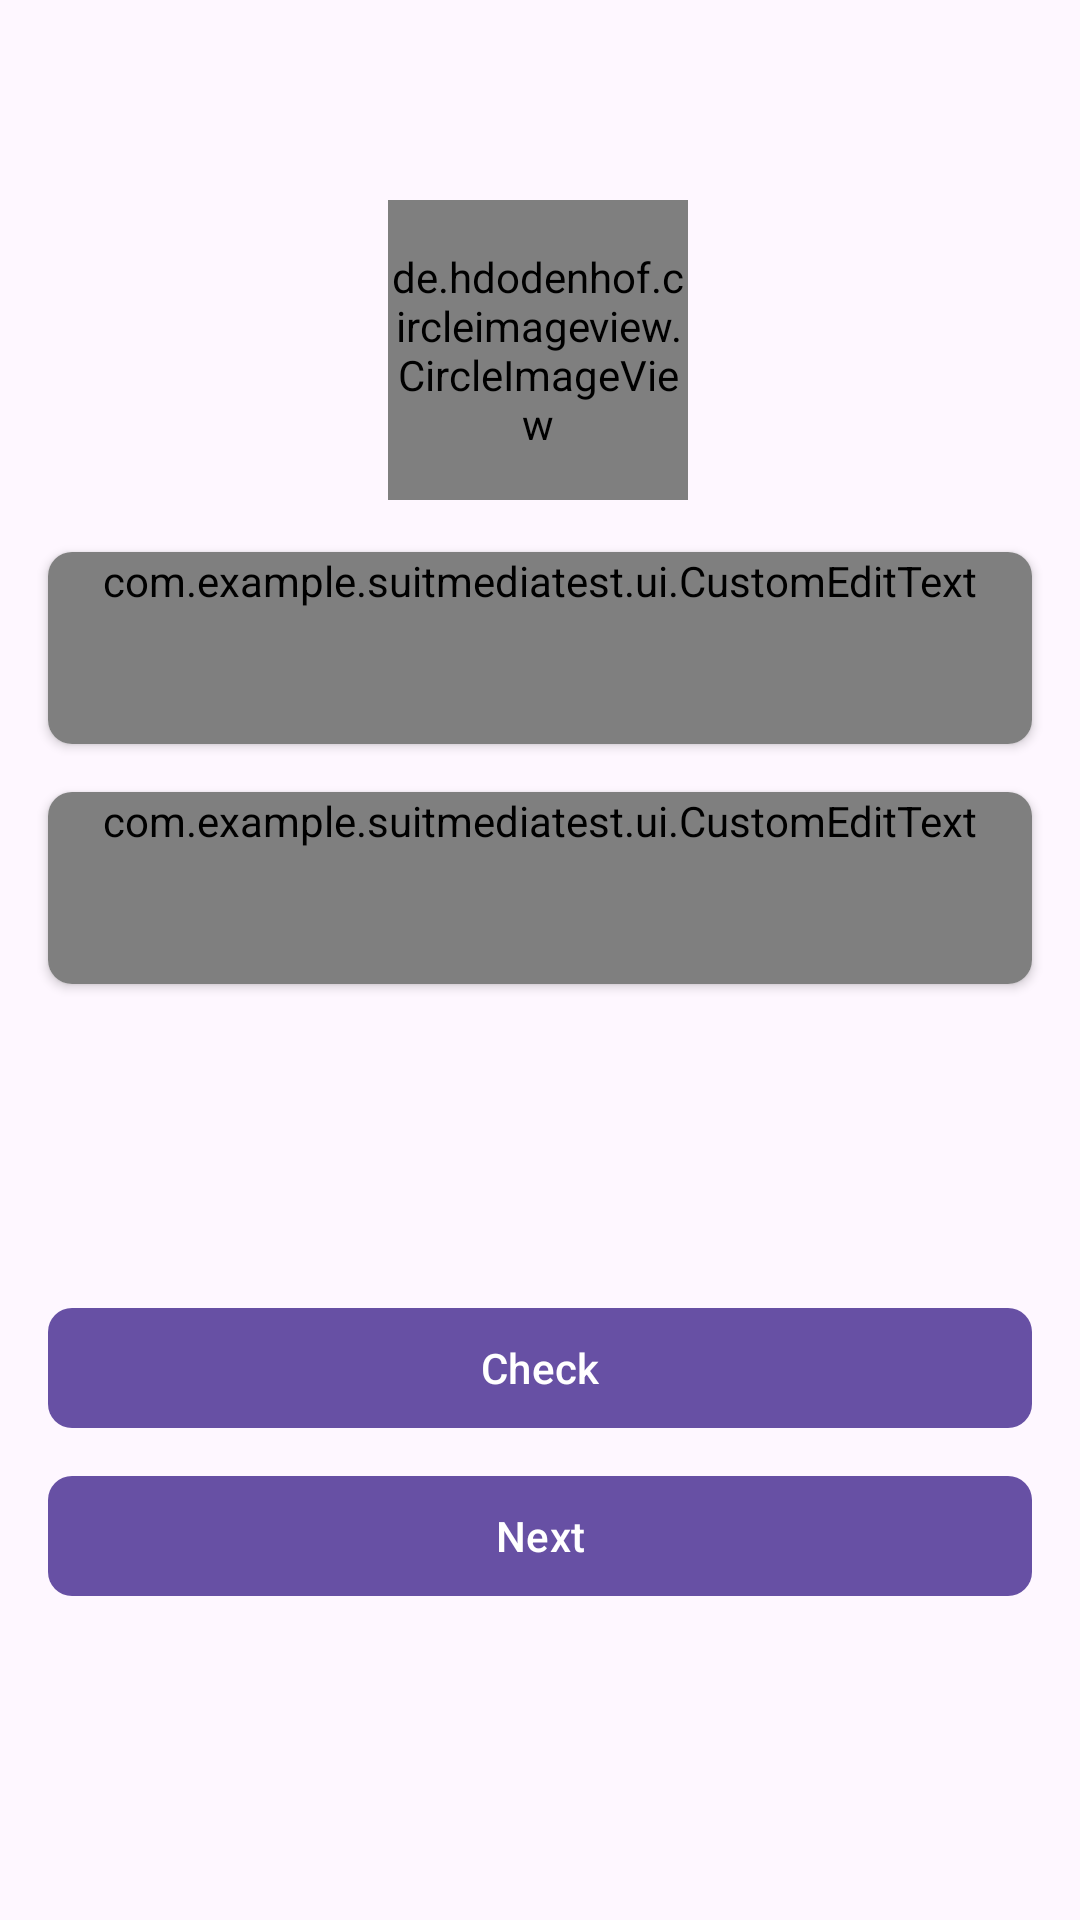

Produce the Android XML layout that renders to this screen, including the resource entries it uses.
<!-- AndroidManifest.xml: application theme Theme.SuitmediaTest -->
<!-- res/layout/activity_main.xml -->
<?xml version="1.0" encoding="utf-8"?>
<androidx.constraintlayout.widget.ConstraintLayout xmlns:android="http://schemas.android.com/apk/res/android"
    xmlns:app="http://schemas.android.com/apk/res-auto"
    xmlns:tools="http://schemas.android.com/tools"
    android:id="@+id/main"
    android:layout_width="match_parent"
    android:layout_height="match_parent"
    tools:context=".ui.MainActivity">

    <androidx.cardview.widget.CardView
        android:id="@+id/cv_name"
        android:layout_width="match_parent"
        android:layout_height="wrap_content"
        android:layout_marginStart="16dp"
        android:layout_marginEnd="16dp"
        android:layout_marginBottom="32dp"
        app:cardCornerRadius="8dp"
        app:layout_constraintBottom_toTopOf="@+id/cv_palindrome"
        app:layout_constraintEnd_toEndOf="parent"
        app:layout_constraintStart_toStartOf="parent">

        <com.example.suitmediatest.ui.CustomEditText
            android:id="@+id/et_name"
            android:layout_width="match_parent"
            android:layout_height="wrap_content"
            android:hint="@string/hint_name"
            android:inputType="text"
            android:minHeight="64dp"
            android:paddingStart="12dp"
            android:paddingEnd="12dp"
            tools:ignore="Autofill,VisualLintTextFieldSize" />

    </androidx.cardview.widget.CardView>


    <androidx.cardview.widget.CardView
        android:id="@+id/cv_palindrome"
        android:layout_width="match_parent"
        android:layout_height="wrap_content"
        android:layout_marginStart="16dp"
        android:layout_marginTop="16dp"
        android:layout_marginEnd="16dp"
        app:cardCornerRadius="8dp"
        app:layout_constraintEnd_toEndOf="parent"
        app:layout_constraintStart_toStartOf="parent"
        app:layout_constraintTop_toBottomOf="@id/cv_name">

        <com.example.suitmediatest.ui.CustomEditText
            android:id="@+id/et_palindrome"
            android:layout_width="match_parent"
            android:layout_height="wrap_content"
            android:hint="@string/hint_palindrome"
            android:inputType="text"
            android:minHeight="64dp"
            android:paddingStart="12dp"
            android:paddingEnd="12dp"
            tools:ignore="Autofill,TextContrastCheck,VisualLintTextFieldSize" />

    </androidx.cardview.widget.CardView>

    <com.google.android.material.button.MaterialButton
        android:id="@+id/btn_check"
        android:layout_width="0dp"
        android:layout_height="wrap_content"
        android:layout_marginStart="16dp"
        android:layout_marginTop="104dp"
        android:layout_marginEnd="16dp"
        android:text="@string/title_check_btn"
        app:cornerRadius="8dp"
        app:layout_constraintEnd_toEndOf="parent"
        app:layout_constraintStart_toStartOf="parent"
        app:layout_constraintTop_toBottomOf="@+id/cv_palindrome"
        tools:ignore="VisualLintButtonSize" />

    <com.google.android.material.button.MaterialButton
        android:id="@+id/btn_next"
        android:layout_width="0dp"
        android:layout_height="wrap_content"
        android:layout_marginStart="16dp"
        android:layout_marginTop="8dp"
        android:layout_marginEnd="16dp"
        android:layout_marginBottom="104dp"
        android:text="@string/title_next_btn"
        app:cornerRadius="8dp"
        app:layout_constraintBottom_toBottomOf="parent"
        app:layout_constraintEnd_toEndOf="parent"
        app:layout_constraintStart_toStartOf="parent"
        app:layout_constraintTop_toBottomOf="@+id/btn_check"
        tools:ignore="VisualLintButtonSize" />

    <de.hdodenhof.circleimageview.CircleImageView
        android:id="@+id/imageView"
        android:layout_width="100dp"
        android:layout_height="100dp"
        android:src="@drawable/person_icon_with_background"
        app:layout_constraintBottom_toTopOf="@+id/cv_name"
        app:layout_constraintEnd_toEndOf="parent"
        app:layout_constraintHorizontal_bias="0.498"
        app:layout_constraintStart_toStartOf="parent"
        app:layout_constraintTop_toTopOf="parent"
        app:layout_constraintVertical_bias="0.792" />

    <ProgressBar
        android:id="@+id/progressBar"
        style="?android:attr/progressBarStyle"
        android:layout_width="wrap_content"
        android:layout_height="wrap_content"
        android:layout_marginTop="24dp"
        android:layout_marginBottom="24dp"
        android:visibility="gone"
        app:layout_constraintBottom_toTopOf="@+id/btn_check"
        app:layout_constraintEnd_toEndOf="parent"
        app:layout_constraintStart_toStartOf="parent"
        app:layout_constraintTop_toBottomOf="@+id/cv_palindrome" />


</androidx.constraintlayout.widget.ConstraintLayout>
<!-- resources referenced by this layout -->
<resources>
  <!-- drawable person_icon_with_background (drawable) -->
  <?xml version="1.0" encoding="utf-8"?>
  
  <layer-list xmlns:android="http://schemas.android.com/apk/res/android">
  
      <item android:drawable="@color/soft_purple"
          android:width="100dp"
          android:height="100dp"/>
  
      <item
          android:drawable="@drawable/baseline_person_add_alt_1_24"
          android:gravity="center" />
  
  </layer-list>
  <string name="hint_name">Name</string>
  <string name="hint_palindrome">Palindrome</string>
  <string name="title_check_btn">Check</string>
  <string name="title_next_btn">Next</string>
  <style name="Theme.SuitmediaTest" parent="Base.Theme.SuitmediaTest" />
  <color name="soft_purple">#DA85E8</color>
  <!-- drawable baseline_person_add_alt_1_24 (drawable) -->
  <vector xmlns:android="http://schemas.android.com/apk/res/android"
      android:width="24dp"
      android:height="24dp"
      android:tint="#000000"
      android:viewportWidth="24"
      android:viewportHeight="24">
  
      <path
          android:fillColor="@android:color/white"
          android:pathData="M13,8c0,-2.21 -1.79,-4 -4,-4S5,5.79 5,8s1.79,4 4,4S13,10.21 13,8zM15,10v2h3v3h2v-3h3v-2h-3V7h-2v3H15zM1,18v2h16v-2c0,-2.66 -5.33,-4 -8,-4S1,15.34 1,18z" />
  
  </vector>
  <style name="Base.Theme.SuitmediaTest" parent="Theme.Material3.DayNight">
          
          
      </style>
</resources>
